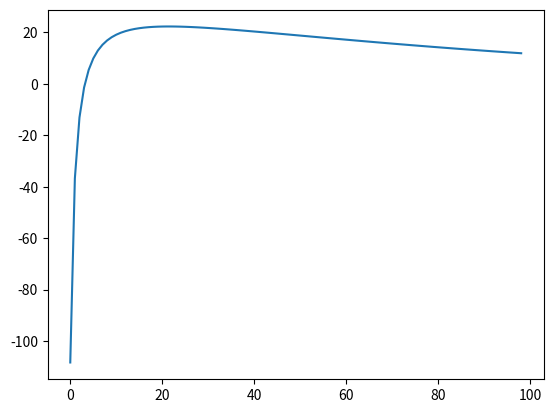

Write the Python code that produced this figure.
#!/usr/bin/python

from __future__ import division

import matplotlib.pyplot as plt
import numpy as np
import math

def V(s):
    return 1090*math.exp(-s/0.033) - 1.44*(1/s)

x = np.arange(0.01, 1.00, 0.01)
listx = np.exp(x)

plt.plot(1090/(listx/0.033) -1.44/x)
plt.show()

